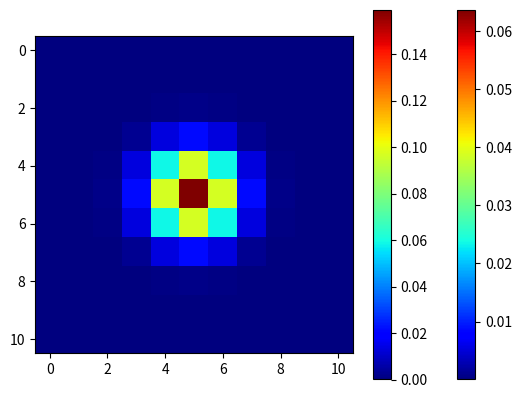

The matplotlib source for this figure:
import numpy as np
from math import pi, sqrt, exp
import matplotlib.pyplot as plt

def gaussian_kernel(size, size_y=None):
    size = int(size)
    if not size_y:
        size_y = size
    else:
        size_y = int(size_y)
    x, y = np.mgrid[-size:size+1, -size_y:size_y+1]
    g = np.exp(-(x**2/float(size)+y**2/float(size_y)))
    return g / g.sum()

def gauss1(n=11,sigma=1):
    r = range(-int(n/2),int(n/2)+1)
    return [1 / (sigma * sqrt(2*pi)) * exp(-float(x)**2/(2*sigma**2)) for x in r]

# Make the Gaussian by call ing the function
size = 5
gaussian_kernel_array = gaussian_kernel(size)
gaussian_kernel_array2 = gauss1()
res = np.outer(np.transpose(gaussian_kernel_array2),gaussian_kernel_array2)
#print(res);
#print(gaussian_kernel_array);
plt.imshow(gaussian_kernel_array, cmap=plt.get_cmap('jet'), interpolation='nearest')
plt.colorbar()
plt.show()
plt.imshow(res, cmap=plt.get_cmap('jet'), interpolation='nearest')
plt.colorbar()
plt.show()


